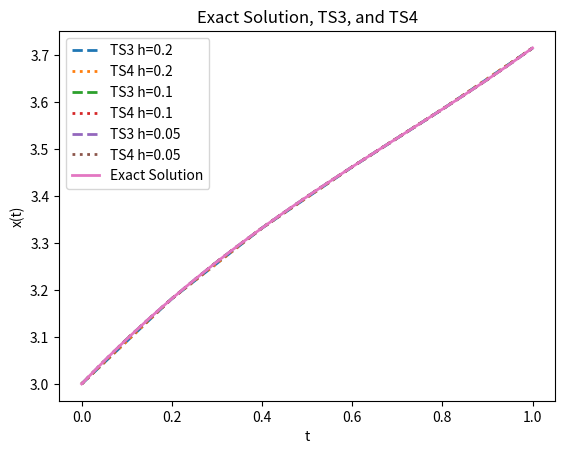
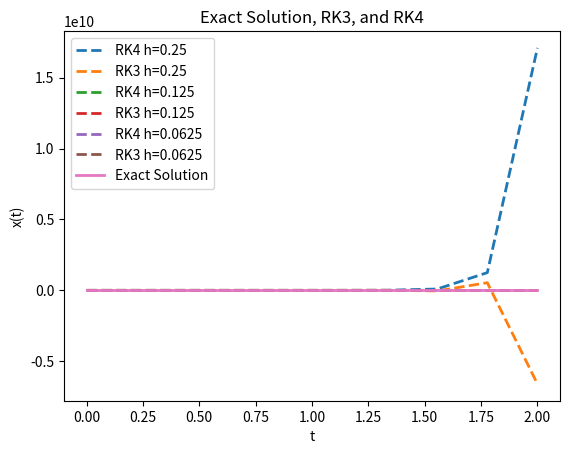
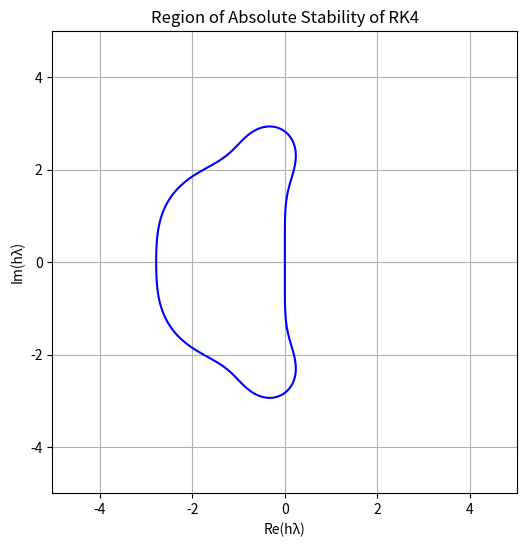
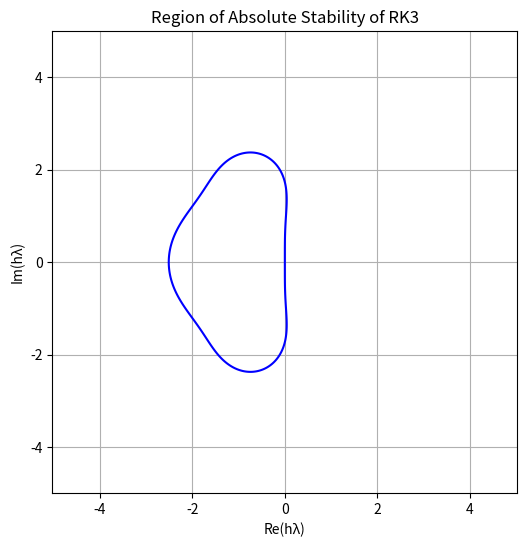
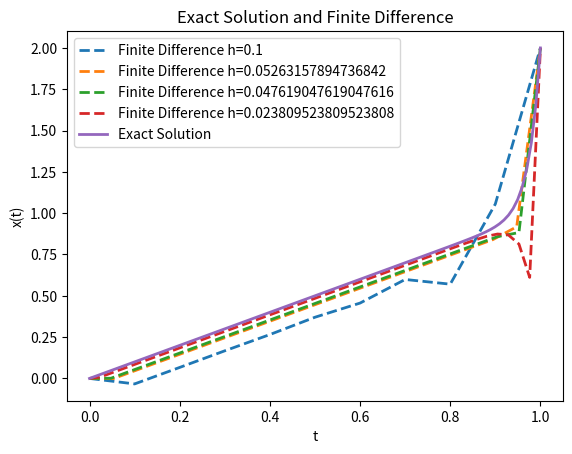
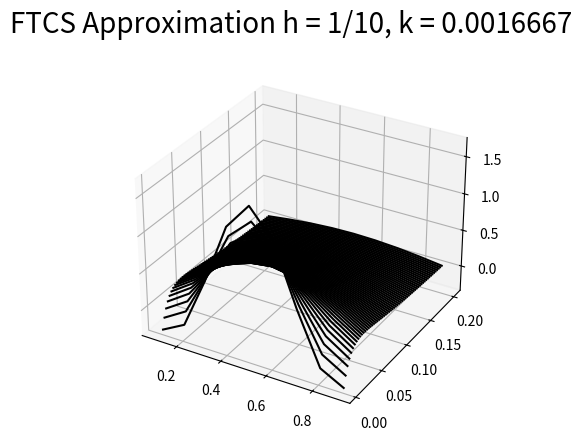
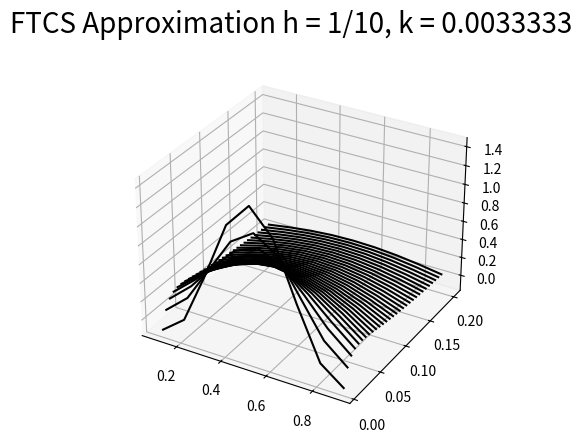
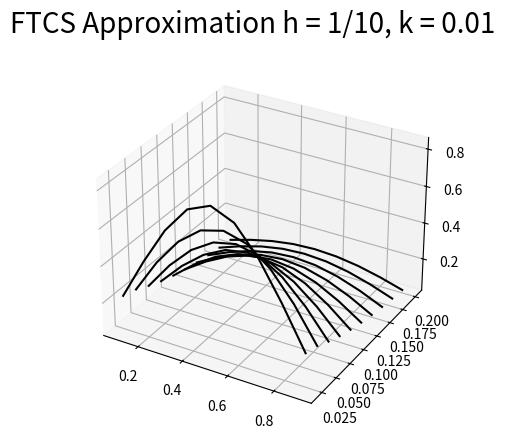
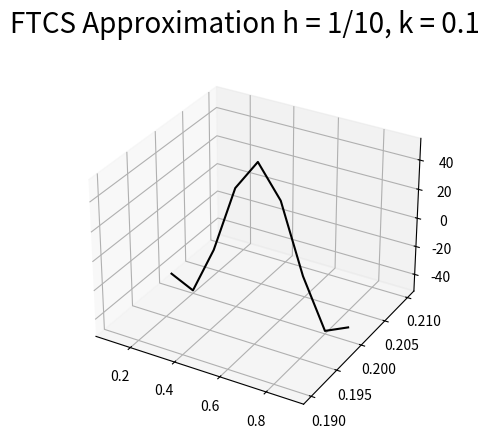
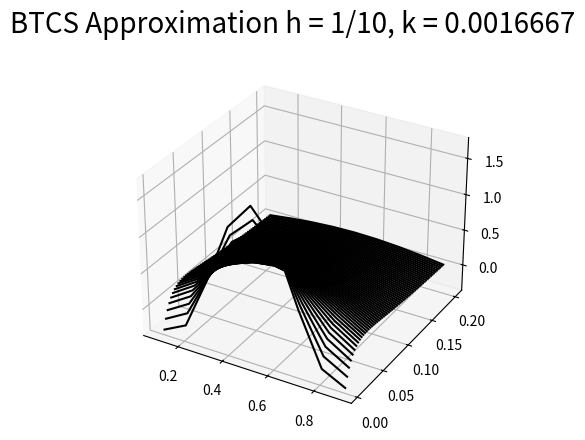
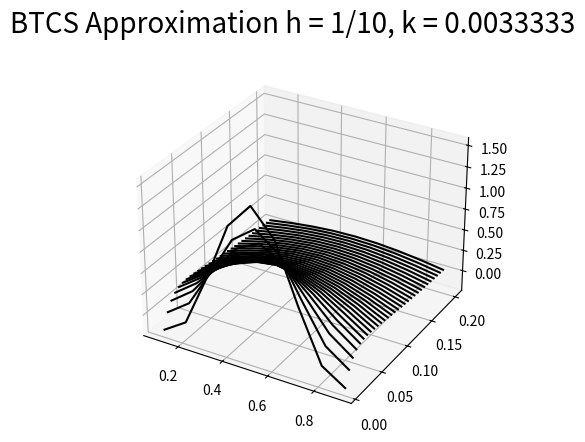
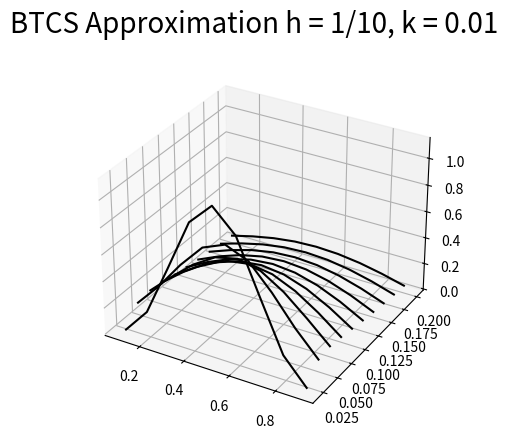
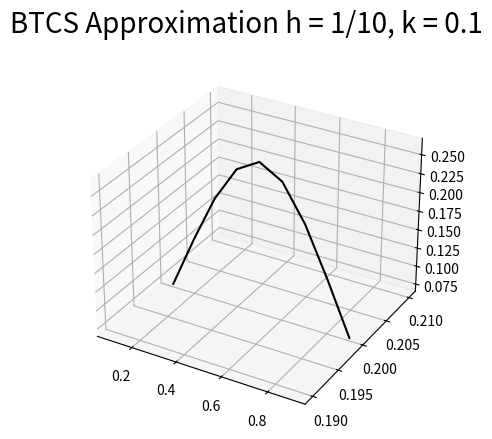
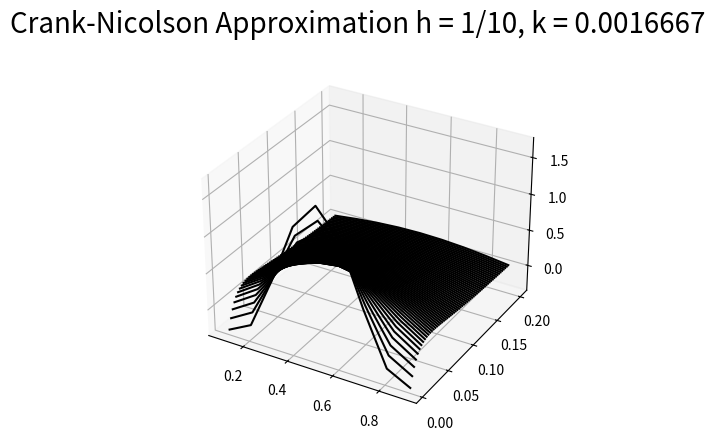
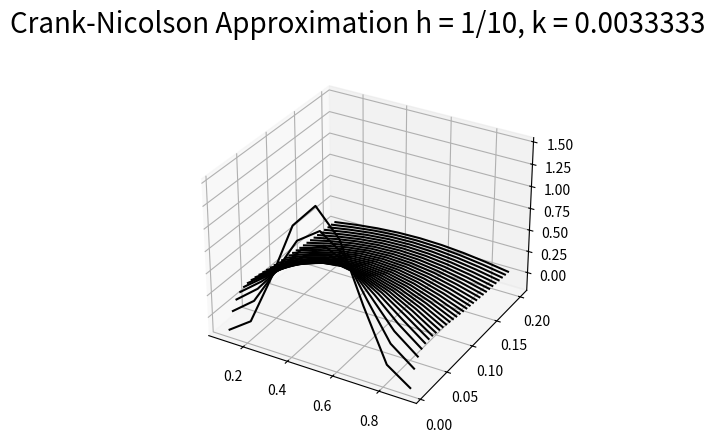
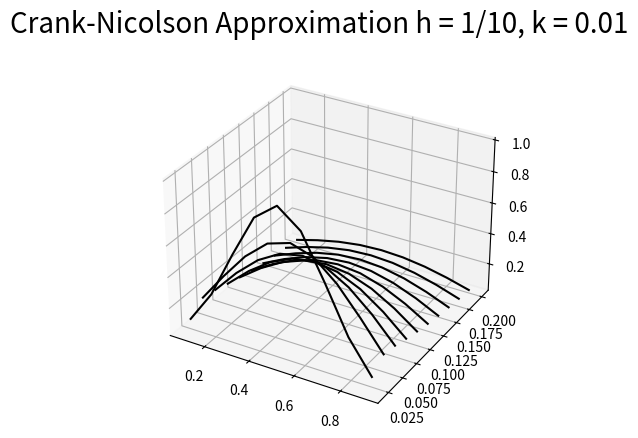

Source code (Python) for these figures, in order:
import numpy as np
import pandas as pd
import matplotlib.pyplot as plt

# [redacted]
# 5/1/2023
# Numerical Methods for Differential Equations Final Project

"""
Required Libraries:

This Python script relies on the following libraries:
- numpy
- pandas
- matplotlib

Please make sure these libraries are installed before running the script.
If you don't have them installed, you can install them using pip:

1. Open a terminal (command prompt on Windows).
2. Run the following command to install the libraries:

   pip install numpy pandas matplotlib

If you're using a Python virtual environment, activate the virtual environment first before running the above command.

After installing the libraries, you should be able to run this script without issues.
"""



### Question 1

# Exact solution and derivatives used in methods
def function_1_exact(t):
    return np.cos(t) + np.sin(t) + (1/3)*t**3 + 2

def function_1_prime(t):
    return np.cos(t) - np.sin(t) + t**2

def function_1_prime2(t):
    return -np.sin(t) - np.cos(t) + 2*t

def function_1_prime3(t):
    return -np.cos(t) + np.sin(t) + 2

def function_1_prime4(t):
    return np.sin(t) + np.cos(t)

# TS(3) method

def TS3(x0, t0, h):
    ts3_graph = []
    x = x0
    t = t0
    n = 1/h
    for i in range(int(n+1)):
        ts3_graph.append(x)
        x = x + h*(function_1_prime(t)) + (0.5*h**2)*(function_1_prime2(t)) + (1/6*h**3)*(function_1_prime3(t))
        t += h
    return ts3_graph

# TS(4) method

def TS4(x0, t0, h):
    ts4_graph = []
    x = x0
    t = t0
    n = 1/h
    for i in range(int(n+1)):
        ts4_graph.append(x)
        x = x + h*(function_1_prime(t)) + (0.5) * (h**2)*(function_1_prime2(t)) + (1/6) * (h**3)*(function_1_prime3(t)) + (1/24) * (h**4)*(function_1_prime4(t))
        t += h
    return ts4_graph

# initial conditons and 
# initialization for Question 1

q1_x0 = 3
t0 = 0
h1 = [0.2, 0.1, 0.05]
xTS3= []
xTS4 = []
GE_TS3 = []
GE_TS4 = []
GE_TS3_C = []
GE_TS4_C = []
t_values_1 = np.linspace(0, 1, 35)
# computing approximation values
# with different step sizes

plt.figure()

for i in h1:
    sol1 = TS3(q1_x0, t0, i)
    plt.plot(np.linspace(0, 1, int(1/i)+1), sol1, label="TS3 h="+ str(i), linestyle="dashed", linewidth=2)
    xTS3.append(sol1[-1])
    GE_TS3.append(function_1_exact(1)-sol1[-1])
    GE_TS3_C.append((function_1_exact(1)-sol1[-1])/i**3)

    sol2 = TS4(q1_x0, t0, i)
    plt.plot(np.linspace(0, 1, int(1/i)+1), sol2, label="TS4 h="+ str(i), linestyle="dotted", linewidth=2)
    xTS4.append(sol2[-1])
    GE_TS4.append(function_1_exact(1)-sol2[-1])
    GE_TS4_C.append((function_1_exact(1)-sol2[-1])/i**4)

# Data frame of method outputs
data_TS = pd.DataFrame({
    "h": h1,
    "TS3": xTS3,
    "TS4": xTS4,
    "GE-TS3": GE_TS3,
    "GE-TS4": GE_TS4,
    "GE-TS3 /h^3": GE_TS3_C,
    "GE-TS4 /h^4": GE_TS4_C})
print(data_TS)


exact_graph_1 = [function_1_exact(t) for t in t_values_1]

plt.plot(t_values_1, exact_graph_1, label="Exact Solution", linestyle="solid", linewidth=2)

plt.xlabel('t')
plt.ylabel('x(t)')
plt.title("Exact Solution, TS3, and TS4")
plt.legend()
#plt.show()

### Question 2

def function_2_prime(t, x):
    return -20 * x

def RK4(f, t0, x0, h):
    RK4_graph = []
    t = t0
    x = x0
    RK4_graph.append(x)
    n = 2/h
    for i in range(int(n+1)):
        k1 = f(t, x)
        k2 = f(t + h/2, x + h/2 * k1)
        k3 = f(t + h/2, x + h/2 * k2)
        k4 = f(t + h, x + h * k3)
        x = x + h/6 * (k1 + 2*k2 + 2*k3 + k4)
        RK4_graph.append(x)
        t += h
    return RK4_graph

def RK3(f, t0, x0, h):
    RK3_graph = []
    t = t0
    x = x0
    RK3_graph.append(x)
    n = 2/h
    for i in range(int(n+1)):
        k1 = f(t, x)
        k2 = f(t + h/2, x + h/2 * k1)
        k3 = f(t + h, x - h*k1 + 2*h*k2)
        x = x + h/6 * (k1 + 4*k2 + k3)
        RK3_graph.append(x)
        t += h
    return RK3_graph
    
def function_2_exact(t):
    return np.exp(-20*t)

q2_x0 = 1
h2 = [1/4, 1/8, 1/16]
xRK4 = []
xRK3 = []
GE_RK3 = []
GE_RK4 = []
t_values_2 = np.linspace(0, 2, 100)
plt.figure()

for i in h2:
    RK4_sol = RK4(function_2_prime, t0, q2_x0, i)
    plt.plot(np.linspace(0, 2, int(2/i)+2), RK4_sol, label="RK4 h="+ str(i), linestyle="dashed", linewidth=2)
    xRK4.append(RK4_sol[-1])
    GE_RK4.append(function_2_exact(2)-RK4_sol[-1])
    RK3_sol = RK3(function_2_prime, t0, q2_x0, i)
    plt.plot(np.linspace(0, 2, int(2/i)+2), RK3_sol, label="RK3 h="+ str(i), linestyle="dashed", linewidth=2)
    xRK3.append(RK3_sol[-1])
    GE_RK3.append(function_2_exact(2)-RK3_sol[-1])

data_RK = pd.DataFrame({
    "h": h2,
    "RK3 t=2": xRK3,
    "RK4 t=2": xRK4,
    "GE_RK3 t=2": GE_RK3,
    "GE_RK4 t=2": GE_RK4
})

exact_graph_2 = [function_2_exact(t) for t in t_values_2]
plt.plot(t_values_2, exact_graph_2, label="Exact Solution", linestyle="solid", linewidth=2)

plt.xlabel('t')
plt.ylabel('x(t)')
plt.title("Exact Solution, RK3, and RK4")
plt.legend()
#plt.show()
print(data_RK)


# plot the region of absolute stability for RK4
def stability_function_RK4(z):
     return 1 + z + 1/2 * z**2 + 1/6 * z**3 + 1/24 * z**4


stability_plot_RK4x = np.linspace(-5, 5, 500)
stability_plot_RK4y = np.linspace(-5, 5, 500)
X, Y = np.meshgrid(stability_plot_RK4x, stability_plot_RK4y)
Z = X + 1j * Y

# Compute the absolute value of the stability function
R = np.abs(stability_function_RK4(Z))

# Plot the region of absolute stability
plt.figure(figsize=(6, 6))
plt.contour(X, Y, R, levels=[1], colors='blue')
plt.xlabel('Re(hλ)')
plt.ylabel('Im(hλ)')
plt.title('Region of Absolute Stability of RK4')
plt.grid()
plt.axis('equal')


# plot the region of absolute stability of RK3
def stability_function_RK3(z):
    return 1 + z + 1/2 * z**2 + 1/6 * z**3


stability_plot_RK3x = np.linspace(-5, 5, 500)
stability_plot_RK3y = np.linspace(-5, 5, 500)
W, U = np.meshgrid(stability_plot_RK3x, stability_plot_RK3y)
Z2 = W + 1j * U

# Compute the absolute value of the stability function
R2 = np.abs(stability_function_RK3(Z2))

# Plot the region of absolute stability
plt.figure(figsize=(6, 6))
plt.contour(W, U, R2, levels=[1], colors='blue')
plt.xlabel('Re(hλ)')
plt.ylabel('Im(hλ)')
plt.title('Region of Absolute Stability of RK3')
plt.grid()
plt.axis('equal')
#plt.show()

### Question 3

def function_3_exact(t):
    return t - (np.exp(-40)-np.exp(-40*(1-t)))/1-np.exp(-40)

def finite_difference(h):
   N = int(1/h) - 1
   x = np.linspace(0, 1, N+2)
   A = np.zeros((N, N))
   b = np.full(N, 2)

   b[0] = 0
   b[-1] = 2 

   for i in range(N):
       A[i, i] = 0.1/h**2
       
       if i > 0:
           A[i, i-1] = ((-0.05-h)/h**2)
       if i < N-1:
           A[i, i+1] = ((-0.05+h)/h**2)
   U = np.linalg.solve(A, b)

   x_sol = np.concatenate(([0], U, [2]))
   return x, x_sol 
	
h3 = [1/10, 1/19, 1/21, 1/42]
t_values_3 = np.linspace(0, 1, 100)
max_differences = []
plt.figure()
for h in h3:
    BVP_domain, BVP_sol = finite_difference(h)
    differences = [(np.abs(function_3_exact(t)-BVP_sol[i])) for t,i in zip(BVP_domain, range(len(BVP_domain)))]
    max_diff = np.max(differences)
    max_differences.append(max_diff)
    plt.plot(BVP_domain, BVP_sol, label="Finite Difference h="+ str(h), linestyle="dashed", linewidth=2)

exact_graph_3 = [function_3_exact(t) for t in t_values_3]
plt.plot(t_values_3, exact_graph_3, label="Exact Solution", linestyle="solid", linewidth=2)
plt.xlabel('t')
plt.ylabel('x(t)')
plt.title("Exact Solution and Finite Difference")
plt.legend()
#plt.show()

data_FD = pd.DataFrame({"h": h3, "Max Difference": max_differences})
print(data_FD)

### Question 4

ub = lambda x: np.sin(np.pi * x) - np.sin(3 * np.pi * x)
uleft = lambda t: 0
uright = lambda t: 0

# Exact solution
u_exact = lambda x, t: np.exp(-np.pi**2 * t) * np.sin(np.pi * x) - np.exp(-9 * np.pi**2 * t) * np.sin(3 * np.pi * x)

# Parameters (r=k/h^2)

# FTCS
error_FTCS = []
r_vals = [1/6, 1/3, 1, 10]
for i in r_vals:
	M = 10
	h = 1 / M
	r = i
	k = r * h**2
	tau = 0.2
	x = np.linspace(0, 1, M + 1)
	xi = x[1:-1]
	t = np.arange(0, tau + k, k)

	# Set up matrices
	D = 2 * np.eye(M - 1) - np.diag(np.ones(M - 2), 1) - np.diag(np.ones(M - 2), -1)
	I = np.eye(M - 1)
	A = I - r * D

	# U0
	uin = ub(xi)
	u0 = uin
	usol = np.zeros((len(xi), len(t)))
	uex = np.zeros((len(xi), len(t)))
	uex[:, 0] = u0
	usol[:, 0] = u0

	fig = plt.figure()
	ax = fig.add_subplot(projection='3d')
	fig.suptitle(f"FTCS Approximation h = 1/10, k = {k:.{5}}", fontsize = 20)
	for ii in range(1, len(t)):
		u1 = A @ u0
		u0 = u1
		usol[:, ii] = u1
		uex[:, ii] = u_exact(xi, t[ii])
		
		if ii % 2 == 0:
			ax.plot(xi, t[ii] * np.ones(M - 1), u1, 'k')
			
	error = np.max(np.abs(usol[:, -1] - uex[:, -1]))
	error_FTCS.append(error)
	#print(f'Error FTCS ={error}')

# BTSC
error_BTSC = []
for i in r_vals:
    M = 10
    h = 1 / M
    r = i
    k = r * h**2
    tau = 0.2
    x = np.linspace(0, 1, M + 1)
    xi = x[1:-1]
    t = np.arange(0, tau + k, k)

    # Set up matrices
    A = (1 + 2 * r) * np.eye(M - 1) - r * np.diag(np.ones(M - 2), 1) - r * np.diag(np.ones(M - 2), -1)
    A_inv = np.linalg.inv(A)

    # U0
    uin = ub(xi)
    u0 = uin
    usol = np.zeros((len(xi), len(t)))
    uex = np.zeros((len(xi), len(t)))
    uex[:, 0] = u0
    usol[:, 0] = u0

    fig = plt.figure()
    ax = fig.add_subplot(projection='3d')
    fig.suptitle(f"BTCS Approximation h = 1/10, k = {k:.{5}}", fontsize = 20)
    for ii in range(1, len(t)):
        u1 = A_inv @ u0
        u0 = u1
        usol[:, ii] = u1
        uex[:, ii] = u_exact(xi, t[ii])

        if ii % 2 == 0:
            ax.plot(xi, t[ii] * np.ones(M - 1), u1, 'k')

    error = np.max(np.abs(usol[:, -1] - uex[:, -1]))
    error_BTSC.append(error)
    #print(f'Error BTSC ={error}')

# Crank-Nicholson
error_cn = []
for i in r_vals:
    M = 10
    h = 1 / M
    r = i
    k = r * h**2
    tau = 0.2
    x = np.linspace(0, 1, M + 1)
    xi = x[1:-1]
    t = np.arange(0, tau + k, k)

    # Set up matrices
    A = (1 + r) * np.eye(M - 1) - 0.5 * r * np.diag(np.ones(M - 2), 1) - 0.5 * r * np.diag(np.ones(M - 2), -1)
    B = (1 - r) * np.eye(M - 1) + 0.5 * r * np.diag(np.ones(M - 2), 1) + 0.5 * r * np.diag(np.ones(M - 2), -1)
    
    # U0
    uin = ub(xi)
    u0 = uin
    usol = np.zeros((len(xi), len(t)))
    uex = np.zeros((len(xi), len(t)))
    uex[:, 0] = u0
    usol[:, 0] = u0

    fig = plt.figure()
    ax = fig.add_subplot(projection='3d')
    fig.suptitle(f"Crank-Nicolson Approximation h = 1/10, k = {k:.{5}}", fontsize = 20)
    for ii in range(1, len(t)):
        u1 = np.linalg.solve(A, B @ u0)
        u0 = u1
        usol[:, ii] = u1
        uex[:, ii] = u_exact(xi, t[ii])

        if ii % 2 == 0:
            ax.plot(xi, t[ii] * np.ones(M - 1), u1, 'k')

    error = np.max(np.abs(usol[:, -1] - uex[:, -1]))
    error_cn.append(error)
    #print(f'Error Crank-Nicholson={error}')

data_PDE = pd.DataFrame({"r": r_vals,
                         "Error FTSC": error_FTCS,
                         "Error BTSC": error_BTSC,
                         "Error Crank-Nicholson": error_cn})
print(data_PDE)

plt.show()
